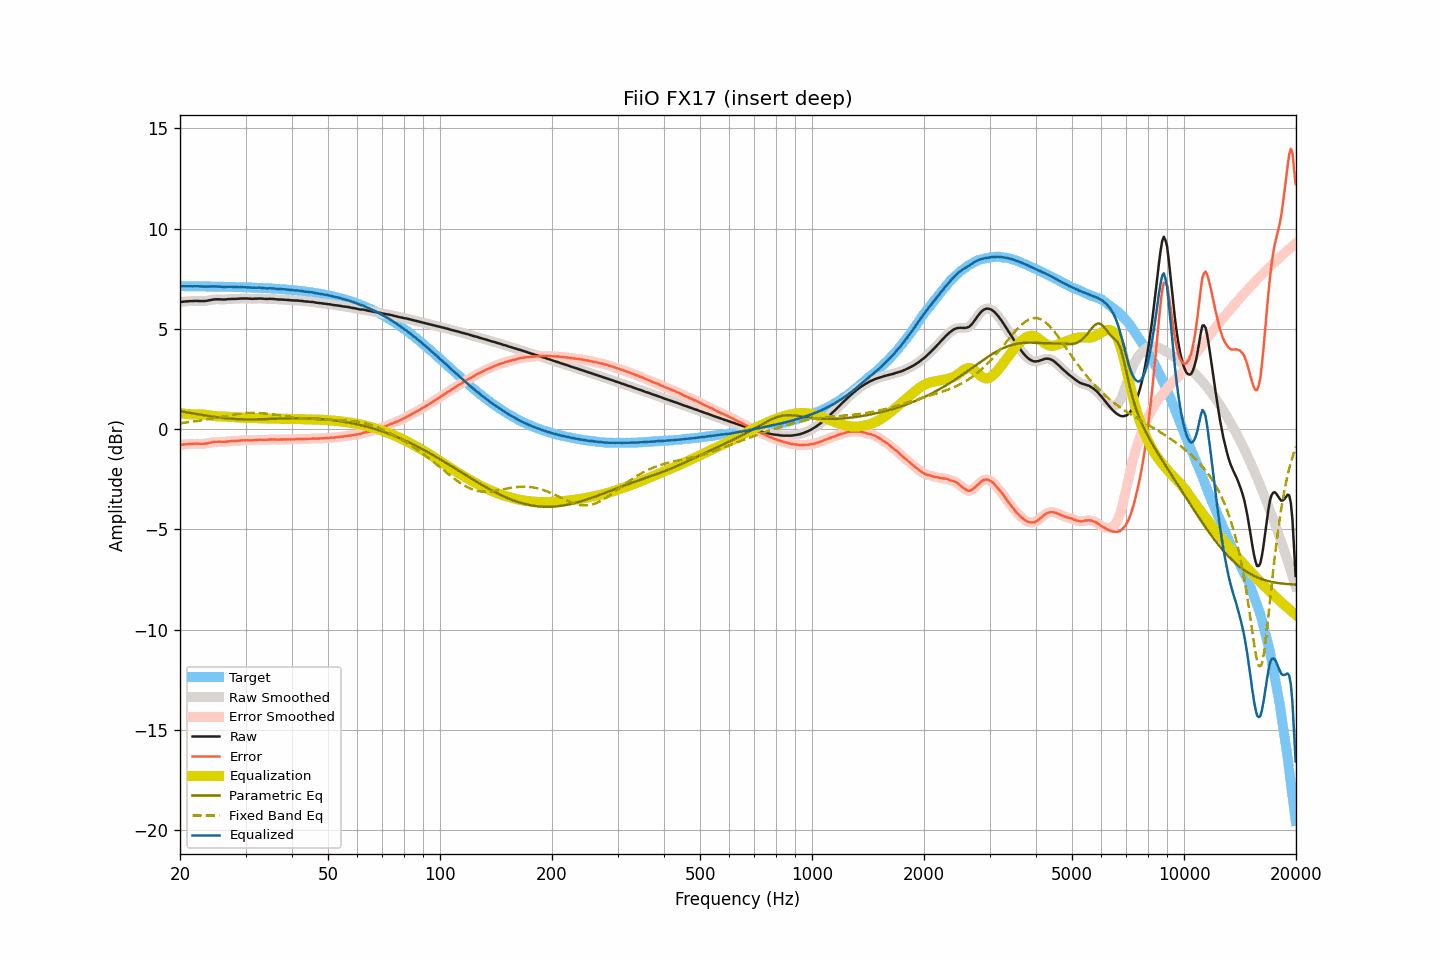

Values plotted in this chart, from the file beside it:
frequency, raw, smoothed, error, error_smoothed, equalization, parametric_eq, fixed_band_eq, equalized_raw, equalized_smoothed, target
20.00, 6.33, 6.33, -0.79, -0.79, 0.79, 0.89, 0.29, 7.13, 7.13, 7.13
20.20, 6.34, 6.34, -0.78, -0.78, 0.78, 0.88, 0.30, 7.12, 7.13, 7.13
20.40, 6.35, 6.35, -0.77, -0.77, 0.77, 0.86, 0.31, 7.12, 7.13, 7.12
20.61, 6.36, 6.36, -0.76, -0.76, 0.76, 0.85, 0.32, 7.12, 7.12, 7.12
20.81, 6.37, 6.37, -0.75, -0.75, 0.75, 0.84, 0.33, 7.13, 7.12, 7.12
21.02, 6.37, 6.38, -0.75, -0.75, 0.75, 0.82, 0.34, 7.12, 7.12, 7.12
21.23, 6.38, 6.38, -0.74, -0.74, 0.74, 0.81, 0.35, 7.12, 7.12, 7.12
21.44, 6.38, 6.38, -0.74, -0.74, 0.74, 0.80, 0.36, 7.12, 7.12, 7.12
21.66, 6.38, 6.39, -0.74, -0.73, 0.73, 0.78, 0.37, 7.12, 7.12, 7.12
21.87, 6.39, 6.39, -0.73, -0.73, 0.73, 0.77, 0.38, 7.13, 7.12, 7.12
22.09, 6.39, 6.39, -0.73, -0.73, 0.73, 0.75, 0.39, 7.13, 7.12, 7.12
22.31, 6.39, 6.39, -0.73, -0.73, 0.73, 0.74, 0.41, 7.13, 7.12, 7.12
22.54, 6.38, 6.39, -0.73, -0.73, 0.73, 0.73, 0.42, 7.12, 7.12, 7.12
22.76, 6.38, 6.38, -0.73, -0.73, 0.73, 0.71, 0.43, 7.11, 7.11, 7.12
22.99, 6.38, 6.38, -0.73, -0.73, 0.73, 0.70, 0.44, 7.11, 7.11, 7.12
23.22, 6.38, 6.38, -0.73, -0.73, 0.72, 0.69, 0.46, 7.11, 7.11, 7.11
23.45, 6.39, 6.39, -0.72, -0.72, 0.71, 0.67, 0.47, 7.11, 7.11, 7.11
23.69, 6.40, 6.40, -0.71, -0.71, 0.70, 0.66, 0.48, 7.11, 7.11, 7.11
23.92, 6.42, 6.42, -0.69, -0.69, 0.69, 0.65, 0.50, 7.11, 7.11, 7.11
24.16, 6.43, 6.44, -0.68, -0.67, 0.68, 0.64, 0.51, 7.11, 7.11, 7.11
24.40, 6.45, 6.45, -0.66, -0.66, 0.66, 0.62, 0.53, 7.12, 7.11, 7.11
24.65, 6.46, 6.46, -0.65, -0.65, 0.65, 0.61, 0.54, 7.11, 7.11, 7.11
24.89, 6.47, 6.47, -0.63, -0.64, 0.64, 0.60, 0.56, 7.12, 7.11, 7.11
25.14, 6.47, 6.47, -0.63, -0.63, 0.64, 0.59, 0.57, 7.11, 7.11, 7.10
25.39, 6.47, 6.47, -0.63, -0.63, 0.63, 0.58, 0.59, 7.11, 7.11, 7.10
25.65, 6.47, 6.47, -0.63, -0.63, 0.63, 0.57, 0.60, 7.10, 7.10, 7.10
25.91, 6.46, 6.46, -0.64, -0.64, 0.63, 0.56, 0.62, 7.09, 7.09, 7.10
26.16, 6.46, 6.46, -0.64, -0.64, 0.63, 0.55, 0.63, 7.09, 7.09, 7.10
26.43, 6.46, 6.47, -0.63, -0.63, 0.63, 0.54, 0.65, 7.09, 7.09, 7.10
26.69, 6.47, 6.47, -0.62, -0.62, 0.62, 0.54, 0.66, 7.09, 7.09, 7.10
26.96, 6.48, 6.48, -0.61, -0.61, 0.62, 0.53, 0.68, 7.10, 7.10, 7.09
27.23, 6.48, 6.49, -0.61, -0.61, 0.61, 0.52, 0.69, 7.09, 7.10, 7.09
27.50, 6.49, 6.49, -0.60, -0.60, 0.60, 0.51, 0.70, 7.10, 7.09, 7.09
27.77, 6.49, 6.49, -0.60, -0.60, 0.60, 0.51, 0.72, 7.09, 7.09, 7.09
28.05, 6.49, 6.49, -0.59, -0.59, 0.59, 0.50, 0.73, 7.08, 7.08, 7.09
28.33, 6.49, 6.49, -0.59, -0.59, 0.58, 0.50, 0.74, 7.08, 7.08, 7.08
28.62, 6.50, 6.50, -0.58, -0.58, 0.58, 0.50, 0.75, 7.08, 7.08, 7.08
28.90, 6.50, 6.51, -0.58, -0.57, 0.57, 0.49, 0.76, 7.08, 7.08, 7.08
29.19, 6.51, 6.51, -0.57, -0.57, 0.57, 0.49, 0.77, 7.08, 7.08, 7.08
29.48, 6.51, 6.51, -0.56, -0.56, 0.57, 0.49, 0.78, 7.08, 7.08, 7.07
29.78, 6.51, 6.51, -0.56, -0.56, 0.56, 0.48, 0.79, 7.08, 7.08, 7.07
30.08, 6.51, 6.51, -0.56, -0.56, 0.56, 0.48, 0.79, 7.07, 7.07, 7.07
30.38, 6.51, 6.51, -0.55, -0.56, 0.56, 0.48, 0.80, 7.07, 7.07, 7.07
30.68, 6.50, 6.50, -0.56, -0.56, 0.56, 0.48, 0.80, 7.06, 7.06, 7.06
30.99, 6.50, 6.50, -0.56, -0.56, 0.56, 0.48, 0.80, 7.06, 7.06, 7.06
31.30, 6.49, 6.50, -0.57, -0.56, 0.55, 0.48, 0.81, 7.05, 7.05, 7.06
31.61, 6.50, 6.50, -0.55, -0.56, 0.55, 0.48, 0.81, 7.05, 7.05, 7.06
31.93, 6.50, 6.50, -0.55, -0.55, 0.55, 0.48, 0.81, 7.05, 7.05, 7.05
32.24, 6.50, 6.51, -0.55, -0.54, 0.54, 0.49, 0.80, 7.05, 7.05, 7.05
32.57, 6.51, 6.51, -0.53, -0.54, 0.54, 0.49, 0.80, 7.05, 7.05, 7.04
32.89, 6.51, 6.51, -0.53, -0.53, 0.54, 0.49, 0.80, 7.05, 7.05, 7.04
33.22, 6.50, 6.51, -0.54, -0.53, 0.53, 0.49, 0.79, 7.04, 7.04, 7.04
33.55, 6.50, 6.50, -0.53, -0.53, 0.53, 0.49, 0.79, 7.03, 7.03, 7.03
33.89, 6.49, 6.49, -0.54, -0.54, 0.53, 0.50, 0.78, 7.02, 7.02, 7.03
34.23, 6.49, 6.49, -0.53, -0.53, 0.53, 0.50, 0.77, 7.02, 7.02, 7.03
34.57, 6.49, 6.49, -0.53, -0.53, 0.52, 0.50, 0.76, 7.02, 7.02, 7.02
34.92, 6.50, 6.50, -0.51, -0.52, 0.52, 0.51, 0.75, 7.03, 7.02, 7.02
35.27, 6.49, 6.50, -0.52, -0.52, 0.52, 0.51, 0.74, 7.02, 7.02, 7.01
35.62, 6.49, 6.49, -0.51, -0.52, 0.52, 0.51, 0.73, 7.01, 7.01, 7.01
35.97, 6.48, 6.48, -0.52, -0.52, 0.52, 0.51, 0.72, 7.00, 7.00, 7.00
... 635 more rows
